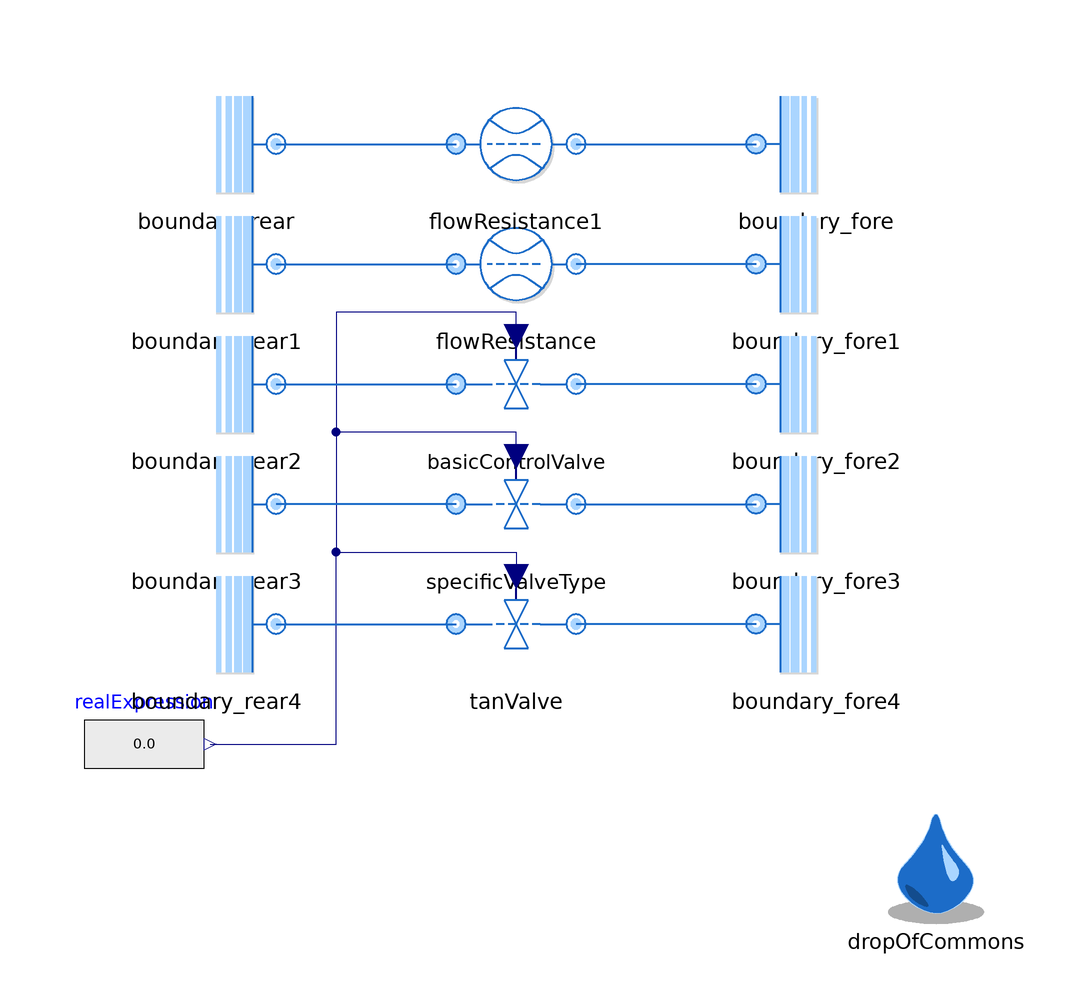

The component connection diagram of the Modelica model below, drawn from its own Placement and Line annotations.

model Test_p_out_clipping "Test for the lower limit of p_out in SISOFlow components"
  extends Modelica.Icons.Example;

  replaceable package Medium = Media.myMedia.Air.SimpleAir
    constrainedby Media.myMedia.Interfaces.PartialMedium "Medium package"
    annotation (Documentation(info="<html>
<p>
Medium package used in the Test.
</p>
</html>"));

  Boundaries.BoundaryRear boundary_rear(redeclare package Medium = Medium) annotation (Placement(transformation(extent={{-60,40},{-40,60}})));
  Boundaries.BoundaryFore boundary_fore(redeclare package Medium = Medium) annotation (Placement(transformation(extent={{40,40},{60,60}})));
  Processes.FlowResistance flowResistance(
    redeclare package Medium = Medium,
    m_flowStateSelect=StateSelect.prefer,
    initM_flow=ThermofluidStream_v2.Utilities.Types.InitializationMethods.state,
    m_flow_0=-100,
    r=1,
    l=1,
    L_value=100,
    computeL=false,
    redeclare function pLoss = ThermofluidStream_v2.Processes.Internal.FlowResistance.linearQuadraticPressureLoss (
      k=100, k2=50))
    annotation (Placement(transformation(extent={{-10,20},{10,40}})));
  FlowControl.BasicControlValve basicControlValve(
    redeclare package Medium = Medium,
    L=1000,
    m_flowStateSelect=StateSelect.prefer,
    Kvs(displayUnit="m3/s") = 3600,
    initM_flow=ThermofluidStream_v2.Utilities.Types.InitializationMethods.state,
    m_flow_0=10) annotation (Placement(transformation(extent={{-10,0},{10,20}})));
   FlowControl.SpecificValveType specificValveType(
    redeclare package Medium = Medium,
    L=1000,
    m_flowStateSelect=StateSelect.prefer,
    invertInput=true,
    Kvs(displayUnit="m3/s") = 3600,
    initM_flow=ThermofluidStream_v2.Utilities.Types.InitializationMethods.state,
    m_flow_0=-100) annotation (Placement(transformation(extent={{-10,-20},{10,0}})));
  FlowControl.TanValve tanValve(
    redeclare package Medium = Medium,
    L=100000,
    m_flowStateSelect=StateSelect.prefer,
    initM_flow=ThermofluidStream_v2.Utilities.Types.InitializationMethods.state,
    m_flow_0=1,
    m_flow_ref=1) annotation (Placement(transformation(extent={{-10,-40},{10,-20}})));

  Modelica.Blocks.Sources.RealExpression realExpression annotation (Placement(transformation(extent={{-72,-60},{-52,-40}})));
  inner DropOfCommons dropOfCommons annotation (Placement(transformation(extent={{60,-80},{80,-60}})));
  Processes.FlowResistance flowResistance1(
    redeclare package Medium = Medium,
    m_flowStateSelect=StateSelect.prefer,
    initM_flow=ThermofluidStream_v2.Utilities.Types.InitializationMethods.state,
    m_flow_0=100,
    r=1,
    l=1,
    L_value=100,
    computeL=false,
    redeclare function pLoss = ThermofluidStream_v2.Processes.Internal.FlowResistance.linearQuadraticPressureLoss (
      k=100,
      k2=50))
    annotation (Placement(transformation(extent={{-10,40},{10,60}})));
  Boundaries.BoundaryRear boundary_rear1(redeclare package Medium = Medium) annotation (Placement(transformation(extent={{-60,20},{-40,40}})));
  Boundaries.BoundaryRear boundary_rear2(redeclare package Medium = Medium) annotation (Placement(transformation(extent={{-60,0},{-40,20}})));
  Boundaries.BoundaryRear boundary_rear3(redeclare package Medium = Medium) annotation (Placement(transformation(extent={{-60,-20},{-40,0}})));
  Boundaries.BoundaryRear boundary_rear4(redeclare package Medium = Medium) annotation (Placement(transformation(extent={{-60,-40},{-40,-20}})));
  Boundaries.BoundaryFore boundary_fore1(redeclare package Medium = Medium) annotation (Placement(transformation(extent={{40,20},{60,40}})));
  Boundaries.BoundaryFore boundary_fore2(redeclare package Medium = Medium) annotation (Placement(transformation(extent={{40,0},{60,20}})));
  Boundaries.BoundaryFore boundary_fore3(redeclare package Medium = Medium) annotation (Placement(transformation(extent={{40,-20},{60,0}})));
  Boundaries.BoundaryFore boundary_fore4(redeclare package Medium = Medium) annotation (Placement(transformation(extent={{40,-40},{60,-20}})));
equation
  connect(realExpression.y, tanValve.u) annotation (Line(points={{-51,-50},{-30,-50},{-30,-18},{0,-18},{0,-22}}, color={0,0,127}));
  connect(specificValveType.u_in, tanValve.u) annotation (Line(points={{0,-2},{0,2},{-30,2},{-30,-18},{0,-18},{0,-22}}, color={0,0,127}));
  connect(basicControlValve.u_in, tanValve.u) annotation (Line(points={{0,18},{0,22},{-30,22},{-30,-18},{0,-18},{0,-22}},
                                                                                                                        color={0,0,127}));
  connect(boundary_rear.fore, flowResistance1.rear) annotation (Line(
      points={{-40,50},{-10,50}},
      color={28,108,200},
      thickness=0.5));
  connect(boundary_rear4.fore, tanValve.rear)
    annotation (Line(
      points={{-40,-30},{-26,-30},{-26,-30},{-10,-30}},
      color={28,108,200},
      thickness=0.5));
  connect(specificValveType.rear, boundary_rear3.fore)
    annotation (Line(
      points={{-10,-10},{-40,-10}},
      color={28,108,200},
      thickness=0.5));
  connect(boundary_rear2.fore, basicControlValve.rear)
    annotation (Line(
      points={{-40,10},{-10,10}},
      color={28,108,200},
      thickness=0.5));
  connect(boundary_rear1.fore, flowResistance.rear) annotation (Line(
      points={{-40,30},{-10,30}},
      color={28,108,200},
      thickness=0.5));
  connect(boundary_fore4.rear, tanValve.fore) annotation (Line(
      points={{40,-30},{10,-30}},
      color={28,108,200},
      thickness=0.5));
  connect(specificValveType.fore, boundary_fore3.rear)
    annotation (Line(
      points={{10,-10},{40,-10}},
      color={28,108,200},
      thickness=0.5));
  connect(boundary_fore2.rear, basicControlValve.fore) annotation (Line(
      points={{40,10},{10,10}},
      color={28,108,200},
      thickness=0.5));
  connect(boundary_fore1.rear, flowResistance.fore) annotation (Line(
      points={{40,30},{10,30}},
      color={28,108,200},
      thickness=0.5));
  connect(flowResistance1.fore, boundary_fore.rear) annotation (Line(
      points={{10,50},{40,50}},
      color={28,108,200},
      thickness=0.5));
  annotation (experiment(StopTime=1, Tolerance=1e-6, Interval=0.001), Documentation(info="<html>
<p>Test for the lower limit of p_out in SISOFlow components</p>
<p><br>Owner: <a href=\"mailto:michael.meissner@dlr.de\">Michael Mei&szlig;ner</a></p>
</html>"));
end Test_p_out_clipping;